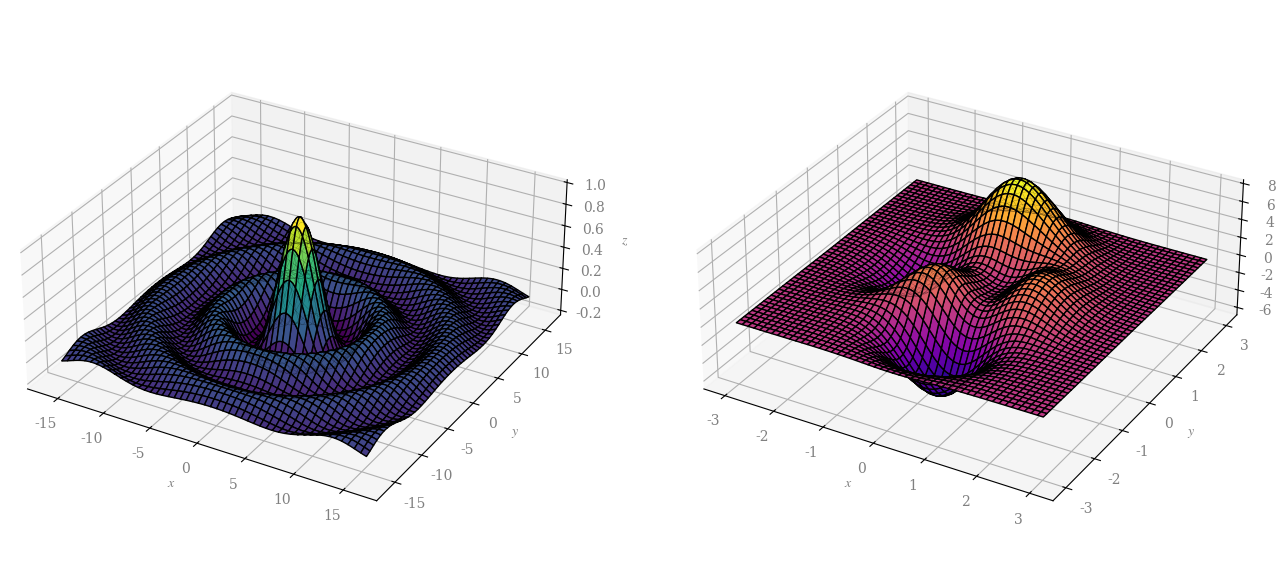

The script that saved this image:
import numpy as np
import matplotlib.pyplot as plt
from mpl_toolkits.mplot3d import Axes3D

plt.rcParams['mathtext.fontset'] = 'stix'
plt.rcParams['font.family'] = 'serif'

def f(x, y):
    return np.sin(np.sqrt(x**2 + y**2))/np.sqrt(x**2 + y**2)

def g(x, y):
    return 3*(1 - x)**2 * np.exp(-x**2 - (y + 1)**2) - 10*(x/5 - x**3 - y**5) * np.exp(-x**2 - y**2) - 1/3*np.exp(-(x + 1)**2 - y**2)

x = np.linspace(-16, 16, 500)
y = np.linspace(-16, 16, 500)
X, Y = np.meshgrid(x, y)

x2 = np.linspace(-3, 3, 500)
y2 = np.linspace(-3, 3, 500)
X2, Y2 = np.meshgrid(x2, y2)

Z = f(X, Y)
Z2 = g(X2, Y2)

fig = plt.figure(figsize=(16, 8))

# First plot
ax1 = fig.add_subplot(121, projection='3d')
surface1 = ax1.plot_surface(X, Y, Z, cmap='viridis', edgecolor='k')
wireframe1 = ax1.plot_wireframe(X, Y, Z, color='k', linewidth=0.1)
ax1.set_box_aspect([1, 1, 0.4])
ax1.set_xlabel(rf"$x$", color='grey')
ax1.set_ylabel(rf"$y$", color='grey')
ax1.set_zlabel(rf"$z$", color='grey')
ax1.tick_params(axis='both', labelcolor='grey')
# ax1.set_axis_off()

# Second plot
ax2 = fig.add_subplot(122, projection='3d')
surface2 = ax2.plot_surface(X2, Y2, Z2, cmap='plasma', edgecolor='k')
wireframe2 = ax2.plot_wireframe(X2, Y2, Z2, color='k', linewidth=0.1)
ax2.set_box_aspect([1, 1, 0.4])
ax2.set_xlabel(rf"$x$", color='grey')
ax2.set_ylabel(rf"$y$", color='grey')
ax2.set_zlabel(rf"$z$", color='grey')
ax2.tick_params(axis='both', labelcolor='grey')
# ax2.set_axis_off()


plt.savefig('plot.png', transparent=True, dpi=300)
plt.show()